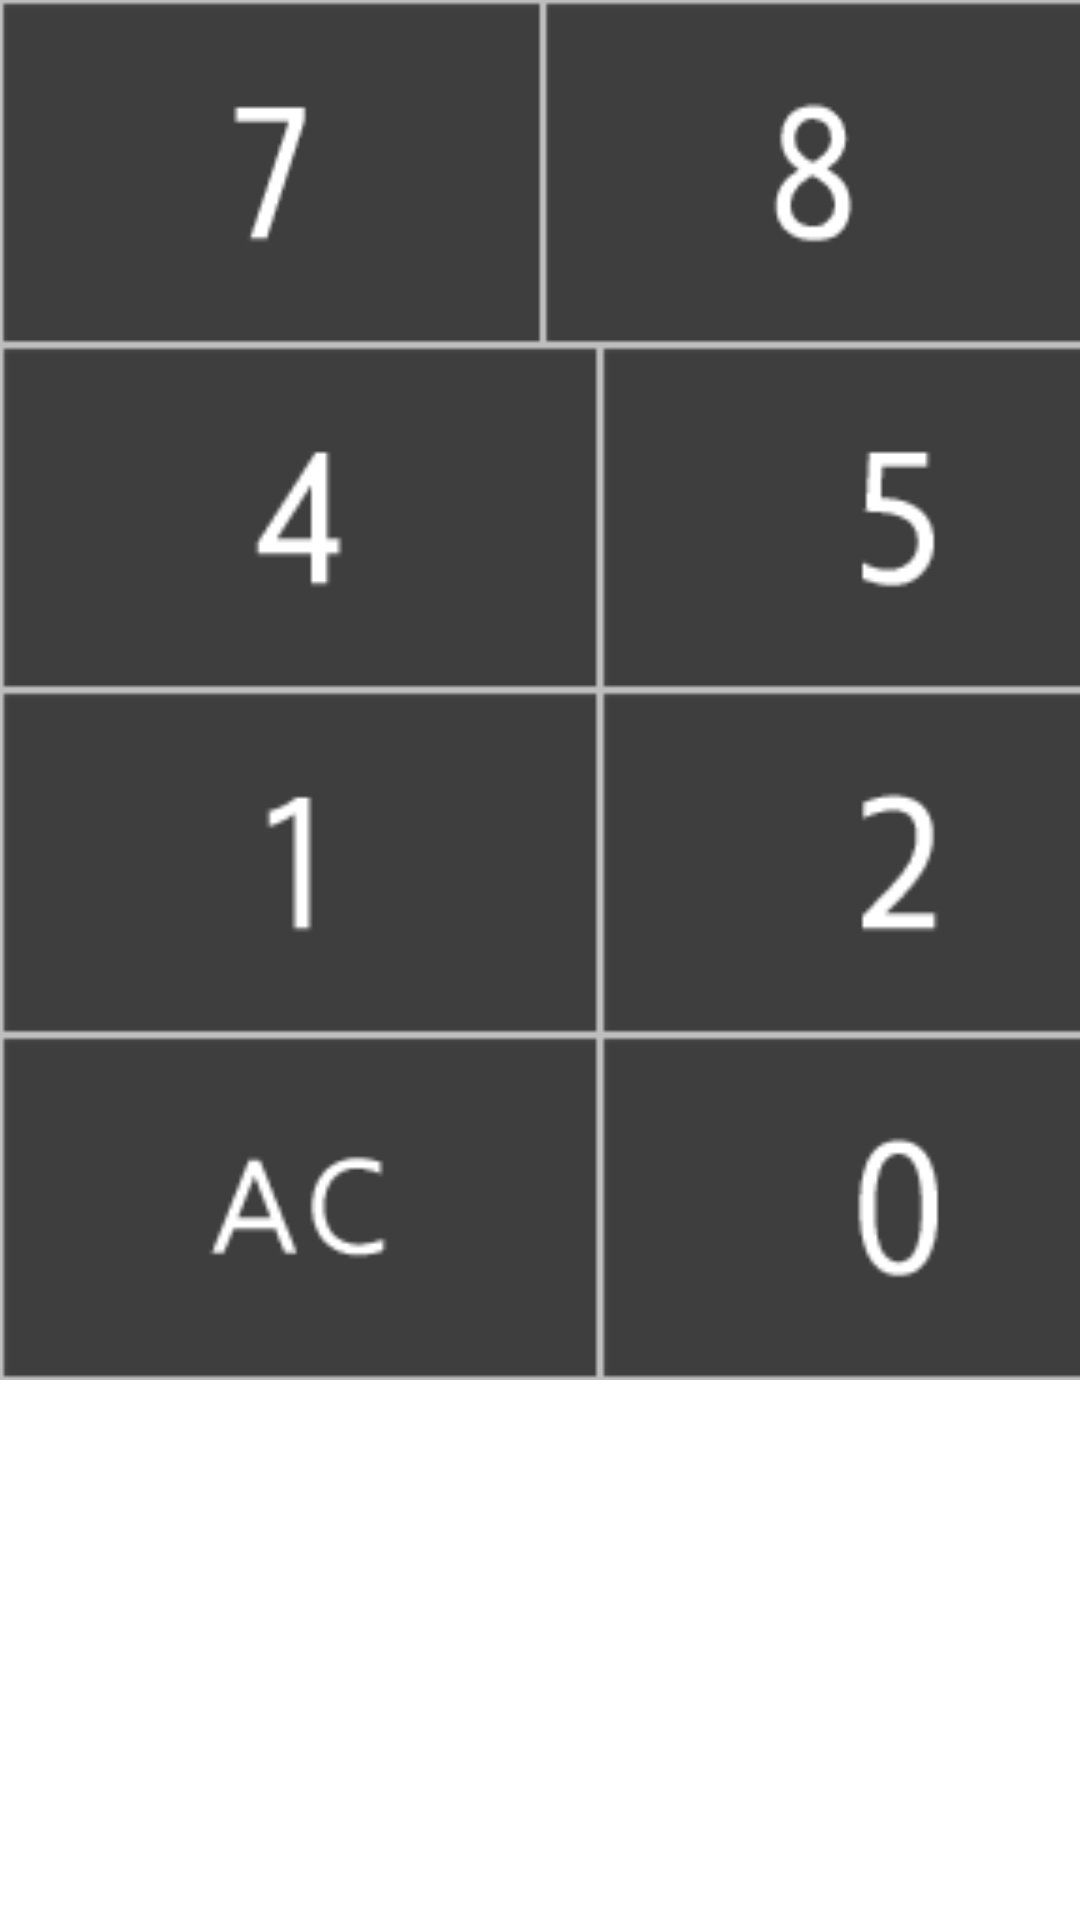

Reconstruct the res/layout file that produces this screen, plus the resources it refers to.
<!-- AndroidManifest.xml: application theme Theme.Fragment_App -->
<!-- res/layout/fragment_ten_key.xml -->
<?xml version="1.0" encoding="utf-8"?>
<FrameLayout xmlns:android="http://schemas.android.com/apk/res/android"
    xmlns:app="http://schemas.android.com/apk/res-auto"
    xmlns:tools="http://schemas.android.com/tools"
    android:layout_width="match_parent"
    android:layout_height="wrap_content"
    tools:context=".View.Fragment.TenKeyFragment">

    <TableLayout
        android:layout_width="600dp"
        android:layout_height="460dp">

        <TableRow
            android:layout_width="match_parent"
            android:layout_height="match_parent"
            android:layout_weight="1">

            <ImageButton
                android:id="@+id/tkf_bt7"
                android:layout_width="wrap_content"
                android:layout_height="115dp"
                android:layout_weight="1"
                android:padding="0dp"
                android:scaleType="fitXY"
                android:src="@drawable/tkf_button_7" />

            <ImageButton
                android:id="@+id/tkf_bt8"
                android:layout_width="wrap_content"
                android:layout_height="115dp"
                android:layout_weight="1"
                android:padding="0dp"
                android:scaleType="fitXY"
                android:src="@drawable/tkf_button_8" />

            <ImageButton
                android:id="@+id/tkf_bt9"
                android:layout_width="wrap_content"
                android:layout_height="115dp"
                android:layout_weight="1"
                android:padding="0dp"
                android:scaleType="fitXY"
                android:src="@drawable/tkf_button_9" />

            <TextView
                android:id="@+id/tvTest"
                android:layout_width="wrap_content"
                android:layout_height="wrap_content"
                android:text="TextView" />
        </TableRow>

        <TableRow
            android:layout_width="match_parent"
            android:layout_height="match_parent"
            android:layout_weight="1">

            <ImageButton
                android:id="@+id/tkf_bt4"
                android:layout_width="wrap_content"
                android:layout_height="115dp"
                android:layout_weight="1"
                android:padding="0dp"
                android:scaleType="fitXY"
                android:src="@drawable/tkf_button_4" />

            <ImageButton
                android:id="@+id/tkf_bt5"
                android:layout_width="wrap_content"
                android:layout_height="115dp"
                android:layout_weight="1"
                android:padding="0dp"
                android:scaleType="fitXY"
                android:src="@drawable/tkf_button_5" />

            <ImageButton
                android:id="@+id/tkf_bt6"
                android:layout_width="wrap_content"
                android:layout_height="115dp"
                android:layout_weight="1"
                android:padding="0dp"
                android:scaleType="fitXY"
                android:src="@drawable/tkf_button_6" />
        </TableRow>

        <TableRow
            android:layout_width="match_parent"
            android:layout_height="match_parent"
            android:layout_weight="1">

            <ImageButton
                android:id="@+id/tkf_bt1"
                android:layout_width="wrap_content"
                android:layout_height="115dp"
                android:layout_weight="1"
                android:padding="0dp"
                android:scaleType="fitXY"
                android:src="@drawable/tkf_button_1" />

            <ImageButton
                android:id="@+id/tkf_bt2"
                android:layout_width="wrap_content"
                android:layout_height="115dp"
                android:layout_weight="1"
                android:padding="0dp"
                android:scaleType="fitXY"
                android:src="@drawable/tkf_button_2" />

            <ImageButton
                android:id="@+id/tkf_bt3"
                android:layout_width="wrap_content"
                android:layout_height="115dp"
                android:layout_weight="1"
                android:padding="0dp"
                android:scaleType="fitXY"
                android:src="@drawable/tkf_button_3" />
        </TableRow>

        <TableRow
            android:layout_width="match_parent"
            android:layout_height="match_parent"
            android:layout_weight="1">

            <ImageButton
                android:id="@+id/tkf_btac"
                android:layout_width="wrap_content"
                android:layout_height="115dp"
                android:layout_weight="1"
                android:padding="0dp"
                android:scaleType="fitXY"
                android:src="@drawable/tkf_button_ac" />

            <ImageButton
                android:id="@+id/tkf_bt0"
                android:layout_width="wrap_content"
                android:layout_height="115dp"
                android:layout_weight="1"
                android:padding="0dp"
                android:scaleType="fitXY"
                android:src="@drawable/tkf_button_0" />

            <ImageButton
                android:id="@+id/tkf_btdecide"
                android:layout_width="wrap_content"
                android:layout_height="115dp"
                android:layout_weight="1"
                android:padding="0dp"
                android:scaleType="fitXY"
                android:src="@drawable/tkf_button_kakutei" />
        </TableRow>
    </TableLayout>
</FrameLayout>
<!-- resources referenced by this layout -->
<resources>
  <!-- drawable tkf_button_0 (drawable) -->
  <?xml version="1.0" encoding="utf-8"?>
  <selector xmlns:android="http://schemas.android.com/apk/res/android">
      <item
          android:state_pressed="true"
          android:drawable="@drawable/tkf_ib_0_push">
      </item>
      <item
          android:drawable="@drawable/tkf_ib_0">
      </item>
  </selector>
  <!-- drawable tkf_button_1 (drawable) -->
  <?xml version="1.0" encoding="utf-8"?>
  <selector xmlns:android="http://schemas.android.com/apk/res/android">
      <item
          android:state_pressed="true"
          android:drawable="@drawable/tkf_ib_1_push">
      </item>
      <item
          android:drawable="@drawable/tkf_ib_1">
      </item>
  </selector>
  <!-- drawable tkf_button_2 (drawable) -->
  <?xml version="1.0" encoding="utf-8"?>
  <selector xmlns:android="http://schemas.android.com/apk/res/android">
      <item
          android:state_pressed="true"
          android:drawable="@drawable/tkf_ib_2_push">
      </item>
      <item
          android:drawable="@drawable/tkf_ib_2">
      </item>
  </selector>
  <!-- drawable tkf_button_3 (drawable) -->
  <?xml version="1.0" encoding="utf-8"?>
  <selector xmlns:android="http://schemas.android.com/apk/res/android">
      <item
          android:state_pressed="true"
          android:drawable="@drawable/tkf_ib_3_push">
      </item>
      <item
          android:drawable="@drawable/tkf_ib_3">
      </item>
  </selector>
  <!-- drawable tkf_button_4 (drawable) -->
  <?xml version="1.0" encoding="utf-8"?>
  <selector xmlns:android="http://schemas.android.com/apk/res/android">
      <item
          android:state_pressed="true"
          android:drawable="@drawable/tkf_ib_4_push">
      </item>
      <item
          android:drawable="@drawable/tkf_ib_4">
      </item>
  </selector>
  <!-- drawable tkf_button_5 (drawable) -->
  <?xml version="1.0" encoding="utf-8"?>
  <selector xmlns:android="http://schemas.android.com/apk/res/android">
      <item
          android:state_pressed="true"
          android:drawable="@drawable/tkf_ib_5_push">
      </item>
      <item
          android:drawable="@drawable/tkf_ib_5">
      </item>
  </selector>
  <!-- drawable tkf_button_6 (drawable) -->
  <?xml version="1.0" encoding="utf-8"?>
  <selector xmlns:android="http://schemas.android.com/apk/res/android">
      <item
          android:state_pressed="true"
          android:drawable="@drawable/tkf_ib_6_push">
      </item>
      <item
          android:drawable="@drawable/tkf_ib_6">
      </item>
  </selector>
  <!-- drawable tkf_button_7 (drawable) -->
  <?xml version="1.0" encoding="utf-8"?>
  <selector xmlns:android="http://schemas.android.com/apk/res/android">
      <item
          android:state_pressed="true"
          android:drawable="@drawable/tkf_ib_7_push">
      </item>
      <item
          android:drawable="@drawable/tkf_ib_7">
      </item>
  </selector>
  <!-- drawable tkf_button_8 (drawable) -->
  <?xml version="1.0" encoding="utf-8"?>
  <selector xmlns:android="http://schemas.android.com/apk/res/android">
      <item
          android:state_pressed="true"
          android:drawable="@drawable/tkf_ib_8_push">
      </item>
      <item
          android:drawable="@drawable/tkf_ib_8">
      </item>
  </selector>
  <!-- drawable tkf_button_9 (drawable) -->
  <?xml version="1.0" encoding="utf-8"?>
  <selector xmlns:android="http://schemas.android.com/apk/res/android">
      <item
          android:state_pressed="true"
          android:drawable="@drawable/tkf_ib_9_push">
      </item>
      <item
          android:drawable="@drawable/tkf_ib_9">
      </item>
  </selector>
  <!-- drawable tkf_button_ac (drawable) -->
  <?xml version="1.0" encoding="utf-8"?>
  <selector xmlns:android="http://schemas.android.com/apk/res/android">
      <item
          android:state_pressed="true"
          android:drawable="@drawable/tkf_ib_ac_push">
      </item>
      <item
          android:drawable="@drawable/tkf_ib_ac">
      </item>
  </selector>
</resources>
